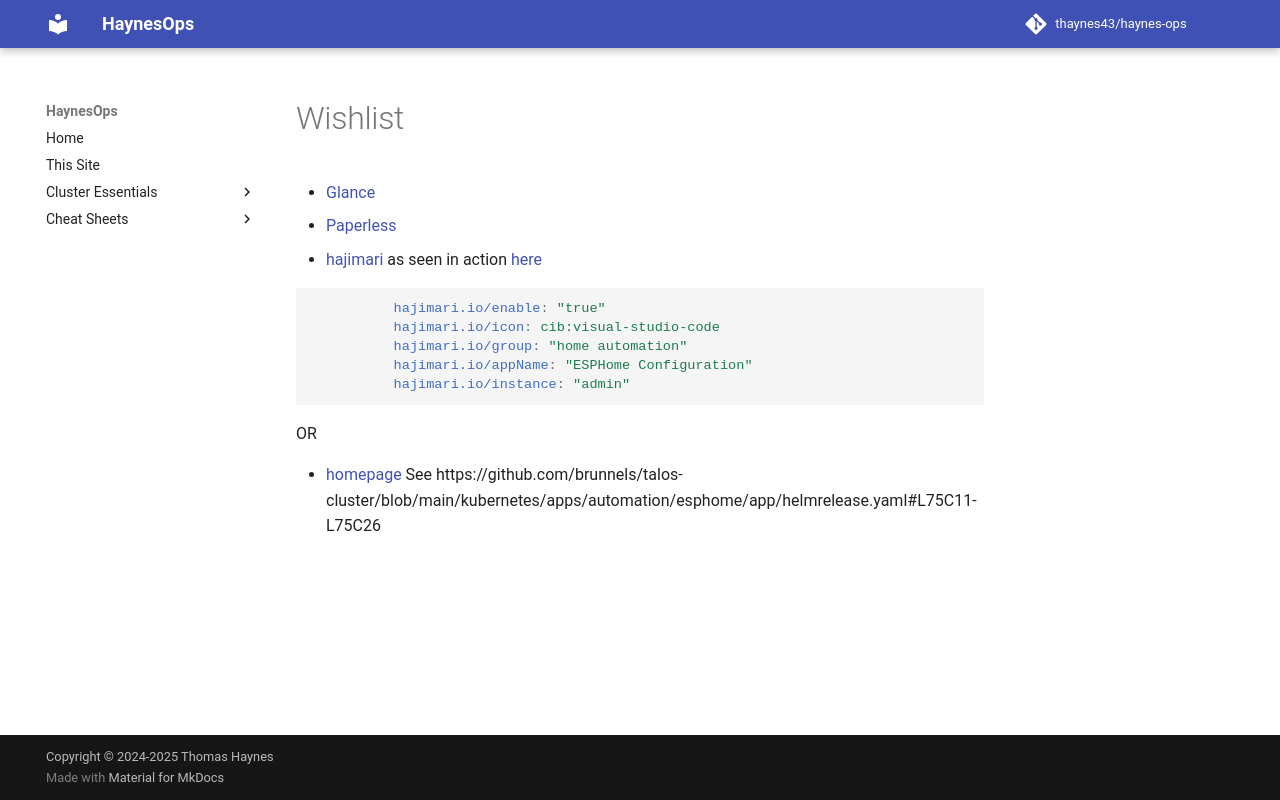

repository: thaynes43/haynes-ops · page: cluster/wishlist/index.html · generator: mkdocs

# Wishlist

- [Glance](https://github.com/glanceapp/glance)
- [Paperless](https://docs.paperless-ngx.com/)
- [hajimari](https://github.com/toboshii/hajimari) as seen in action [here](https://github.com/rwlove/home-ops/blob/main/kubernetes/main/apps/home/esphome/code/helmrelease.yaml#L87C11-L87C22)

```yaml
          hajimari.io/enable: "true"
          hajimari.io/icon: cib:visual-studio-code
          hajimari.io/group: "home automation"
          hajimari.io/appName: "ESPHome Configuration"
          hajimari.io/instance: "admin"
```

OR

- [homepage](https://gethomepage.dev/)
  See https://github.com/brunnels/talos-cluster/blob/main/kubernetes/apps/automation/esphome/app/helmrelease.yaml#L75C11-L75C26
